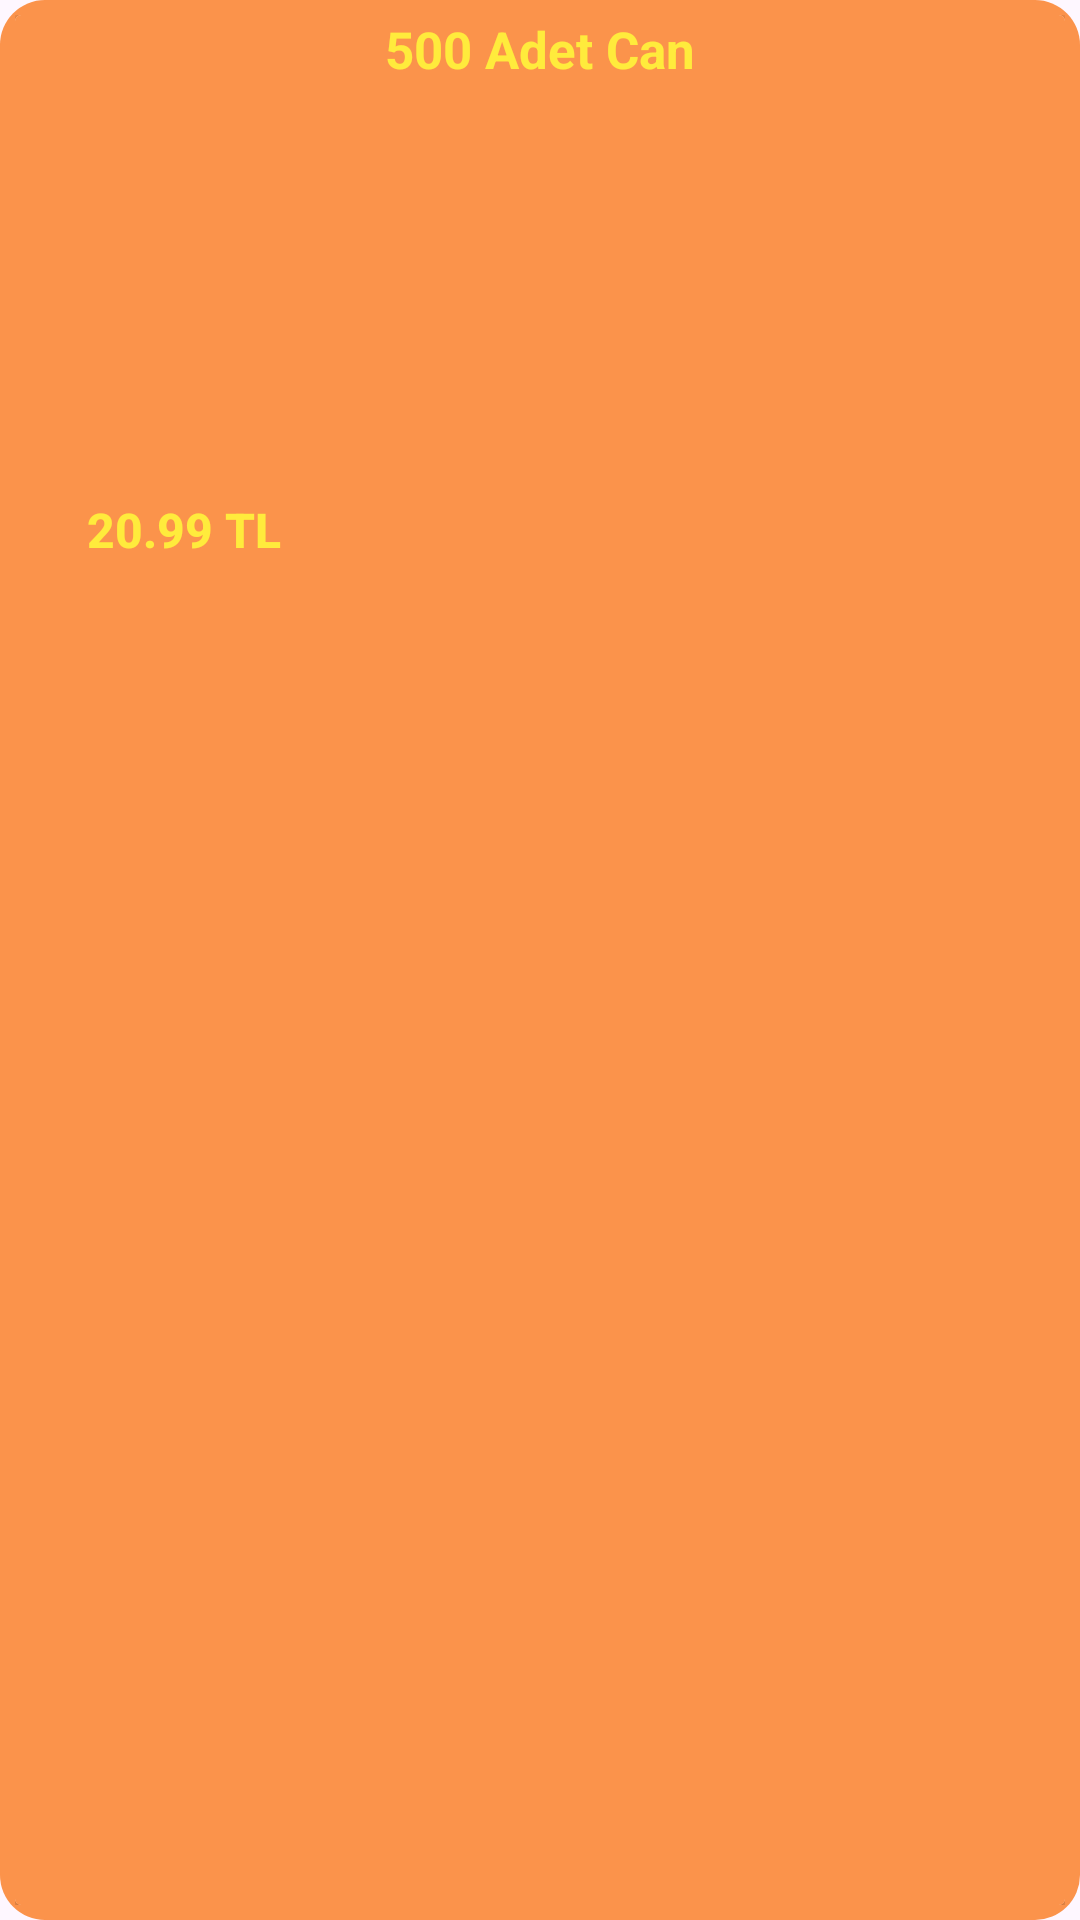

Reconstruct the res/layout file that produces this screen, plus the resources it refers to.
<!-- AndroidManifest.xml: application theme Theme.KelimeBilmece -->
<!-- res/layout/shop_item.xml -->
<?xml version="1.0" encoding="utf-8"?>
<layout xmlns:android="http://schemas.android.com/apk/res/android"
    xmlns:app="http://schemas.android.com/apk/res-auto">

    <data>

    </data>

    <LinearLayout
        android:orientation="vertical"
        android:layout_width="126dp"
        android:layout_height="wrap_content"
        android:background="@drawable/linear_round_bg"
        android:padding="5dp">

        <androidx.cardview.widget.CardView
            android:id="@+id/cardViewShopItem"
            android:layout_width="match_parent"
            android:layout_height="match_parent"
            android:background="@drawable/linear_round_bg">

            <LinearLayout
                android:layout_width="match_parent"
                android:layout_height="match_parent"
                android:background="@drawable/linear_round_bg2"
                android:orientation="vertical">

                <TextView
                    android:id="@+id/textViewShopItemItemTitle"
                    android:layout_width="104dp"
                    android:layout_height="wrap_content"
                    android:layout_gravity="center"
                    android:gravity="center"
                    android:text="500 Adet Can"
                    android:textColor="@color/customTextColor"
                    android:textSize="17sp"
                    android:textStyle="bold" />

                <ImageView
                    android:id="@+id/imageViewShopItemItemImg"
                    android:layout_width="110dp"
                    android:layout_height="120dp"
                    android:scaleType="fitXY" />

                <Button
                    android:id="@+id/buttonShopItemItemPrice"
                    android:layout_width="113dp"
                    android:layout_height="wrap_content"
                    android:layout_marginTop="5dp"
                    android:background="@drawable/btn_round_bg_2"
                    android:text="20.99 TL"
                    android:textColor="@color/customTextColor"
                    android:textSize="16sp"
                    android:textStyle="bold"
                    app:backgroundTint="@null" />
            </LinearLayout>

        </androidx.cardview.widget.CardView>

    </LinearLayout>
</layout>
<!-- resources referenced by this layout -->
<resources>
  <color name="customTextColor">#FFEB3C</color>
  <!-- drawable linear_round_bg (drawable) -->
  <?xml version="1.0" encoding="utf-8"?>
  <shape xmlns:android="http://schemas.android.com/apk/res/android" android:shape="rectangle">
      <solid android:color="@color/customBgColor"/>
      <corners android:radius="15dp"/>
  </shape>
  <!-- drawable linear_round_bg2 (drawable) -->
  <?xml version="1.0" encoding="utf-8"?>
  <shape xmlns:android="http://schemas.android.com/apk/res/android" android:shape="rectangle">
      <solid android:color="@color/customBgColor"/>
  </shape>
  <style name="Theme.KelimeBilmece" parent="Base.Theme.KelimeBilmece" />
  <color name="customBgColor">#FB934B</color>
  <style name="Base.Theme.KelimeBilmece" parent="Theme.Material3.DayNight.NoActionBar">
          
          
      </style>
</resources>
